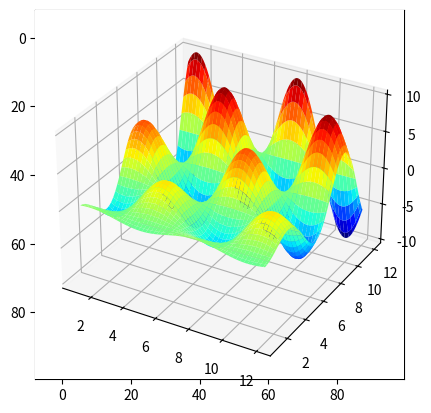

Write the Python code that produced this figure.
import numpy as np

# Generating a random array
X = np.random.random((3, 5))  # a 3 x 5 array

print(X)

# Accessing elements

# get a single element
print(X[0, 0])

# get a row
print(X[1])

# get a column
print(X[:, 1])

# Transposing an array
print(X.T)

# Turning a row vector into a column vector
y = np.linspace(0, 12, 5)
print(y)

# make into a column vector
print(y[:, np.newaxis])

# getting the shape or reshaping an array
print(X)
print(X.shape)
print(X.reshape(5, 3))

# indexing by an array of integers (fancy indexing)
indices = np.array([3, 1, 0])
print(indices)
X[:, indices]

# конкатенация массивов

arr1 = np.array([[1, 2, 3], [4, 5, 6]])
arr2 = np.array([[7, 8, 9], [10, 11, 12]])

np.concatenate([arr1, arr2], axis=0) # по вертикали

np.concatenate([arr1, arr2], axis=1) # или по горизонали

np.vstack((arr1, arr2))

np.hstack((arr1, arr2))

%matplotlib inline

import matplotlib.pyplot as plt

# plotting a line
x = np.linspace(0, 10, 100)
plt.plot(x, np.sin(x))
plt.show()

# scatter-plot points
x = np.random.normal(size=500)
y = np.random.normal(size=500)
plt.scatter(x, y)
plt.show()

# showing images
x = np.linspace(1, 12, 100)
y = x[:, np.newaxis]

im = y * np.sin(x) * np.cos(y)
print(im.shape)

plt.imshow(im)
plt.show()

# Contour plot - note that origin here is at the bottom-left by default!
plt.contour(im)
plt.show()

# 3D plotting
from mpl_toolkits.mplot3d import Axes3D
ax = plt.axes(projection='3d')
xgrid, ygrid = np.meshgrid(x, y.ravel())
ax.plot_surface(xgrid, ygrid, im, cmap=plt.cm.jet, cstride=2, rstride=2, linewidth=0)
plt.show()

%matplotlib notebook

%load https://matplotlib.org/2.0.2/mpl_examples/lines_bars_and_markers/fill_demo.py

%load http://matplotlib.org/mpl_examples/pylab_examples/ellipse_collection.py

